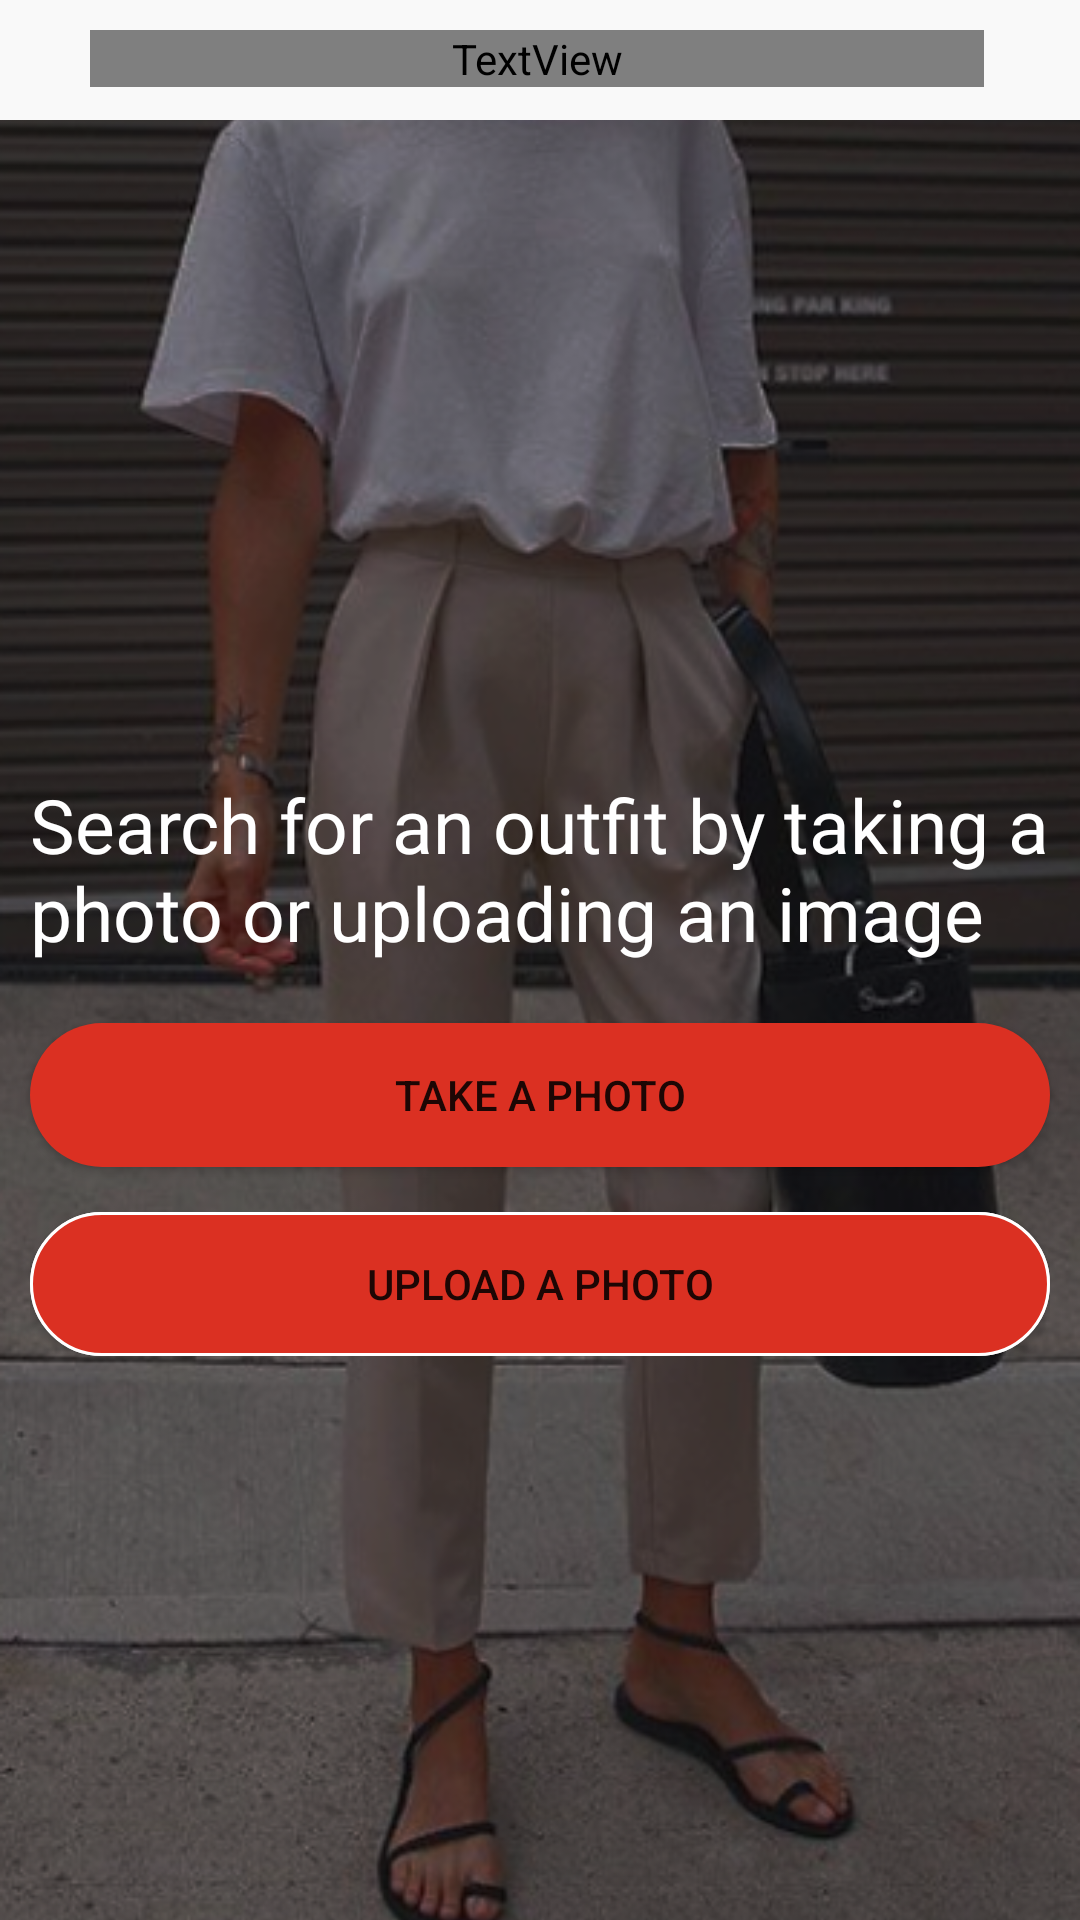

Android layout source for this screen:
<!-- AndroidManifest.xml: application theme Theme.BuyNow -->
<!-- res/layout/activity_visual_search.xml -->
<?xml version="1.0" encoding="utf-8"?>
<androidx.constraintlayout.widget.ConstraintLayout xmlns:android="http://schemas.android.com/apk/res/android"
    xmlns:app="http://schemas.android.com/apk/res-auto"
    xmlns:tools="http://schemas.android.com/tools"
    android:layout_width="match_parent"
    android:layout_height="match_parent"
    android:background="@color/background"
    tools:context=".presentation.activity.VisualSearchActivity">


    <LinearLayout
        android:id="@+id/linearLayout9"
        android:layout_width="match_parent"
        android:layout_height="wrap_content"
        android:layout_marginLeft="10dp"
        android:layout_marginTop="10dp"
        android:layout_marginRight="10dp"
        android:orientation="horizontal"
        app:layout_constraintEnd_toEndOf="parent"
        app:layout_constraintStart_toStartOf="parent"
        app:layout_constraintTop_toTopOf="parent">

        <ImageView
            android:id="@+id/backIv_visualAc"
            android:layout_width="20dp"
            android:layout_height="20dp"
            android:layout_gravity="center"
            android:src="@drawable/ic_back"
            app:tint="@color/mainText" />

        <TextView
            android:id="@+id/textView2"
            android:layout_width="0dp"
            android:layout_height="wrap_content"
            android:layout_marginRight="22dp"
            android:layout_weight="1"
            android:fontFamily="@font/metropolis_regular"
            android:gravity="center"
            android:text="Visual Search"
            android:textColor="@color/mainText"
            android:textSize="20sp"
            app:layout_constraintEnd_toEndOf="parent"
            app:layout_constraintStart_toStartOf="parent"
            app:layout_constraintTop_toBottomOf="@+id/linearLayout2" />


    </LinearLayout>


    <ImageView
        android:id="@+id/imageView2"
        android:layout_width="match_parent"
        android:layout_height="0dp"
        android:layout_marginTop="10dp"
        android:scaleType="centerCrop"
        android:src="@drawable/visual_bg"
        app:layout_constraintBottom_toBottomOf="parent"
        app:layout_constraintEnd_toEndOf="parent"
        app:layout_constraintStart_toStartOf="parent"
        app:layout_constraintTop_toBottomOf="@+id/linearLayout9" />

    <LinearLayout

        android:layout_width="match_parent"
        android:layout_height="wrap_content"
        android:orientation="vertical"
        app:layout_constraintBottom_toBottomOf="@+id/imageView2"
        app:layout_constraintEnd_toEndOf="parent"
        app:layout_constraintStart_toStartOf="parent"
        app:layout_constraintTop_toTopOf="@+id/imageView2">

        <TextView
            android:layout_width="match_parent"
            android:layout_height="wrap_content"
            android:layout_marginLeft="10dp"
            android:layout_marginTop="30dp"
            android:layout_marginRight="10dp"
            android:fontFamily="@font/metropolis_semibold"
            android:text="Search for an outfit by taking a photo or uploading an image"
            android:textColor="@color/white"
            android:textSize="25sp" />


        <Button
            android:id="@+id/takeAPhotoBtn_visualSearch"
            android:layout_width="match_parent"
            android:layout_height="wrap_content"
            android:layout_marginLeft="10dp"
            android:layout_marginTop="20dp"
            android:layout_marginRight="10dp"
            android:background="@drawable/btn_bg"
            android:text="Take a Photo" />

        <LinearLayout
            android:layout_width="match_parent"
            android:layout_height="wrap_content"
            android:layout_marginLeft="10dp"
            android:layout_marginTop="15dp"
            android:layout_marginRight="10dp"
            android:background="@drawable/strock_bg">

            <Button
                android:id="@+id/uploadAPhotoBtn_visualSearch"
                android:layout_width="match_parent"
                android:layout_height="wrap_content"
                android:background="@drawable/btn_bg2"
                android:text="Upload a Photo" />
        </LinearLayout>
    </LinearLayout>


</androidx.constraintlayout.widget.ConstraintLayout>
<!-- resources referenced by this layout -->
<resources>
  <color name="background">#F9F9F9</color>
  <color name="mainText">#FFFFFFFF</color>
  <color name="white">#FFFFFFFF</color>
  <!-- drawable btn_bg (drawable) -->
  <?xml version="1.0" encoding="utf-8"?>
  <shape xmlns:android="http://schemas.android.com/apk/res/android">
  
      <solid android:color="@color/primary"/>
      <corners android:radius="30dp"/>
  
  </shape>
  <!-- drawable btn_bg2 (drawable) -->
  <?xml version="1.0" encoding="utf-8"?>
  <shape xmlns:android="http://schemas.android.com/apk/res/android">
  
      <solid android:color="@color/primary"/>
      <stroke android:color="@color/white" android:width="1dp"/>
      <corners android:radius="30dp"/>
  
  </shape>
  <!-- drawable strock_bg (drawable) -->
  <?xml version="1.0" encoding="utf-8"?>
  <shape xmlns:android="http://schemas.android.com/apk/res/android">
  
      <solid android:color="#00DB3022"/>
      <stroke android:color="@color/white" android:width="1dp"/>
      <corners android:radius="30dp"/>
  
  </shape>
  <!-- drawable visual_bg: png bitmap (drawable, 281843 bytes) -->
  <style name="Theme.BuyNow" parent="Theme.MaterialComponents.DayNight.NoActionBar">
          
          <item name="colorPrimary">@color/primary</item>
          <item name="colorPrimaryVariant">@color/background</item>
          <item name="colorOnPrimary">@color/white</item>
          
          <item name="colorSecondary">@color/primary</item>
          <item name="colorSecondaryVariant">@color/sale</item>
          <item name="colorOnSecondary">@color/black</item>
          
          <item name="android:statusBarColor" tools:targetApi="l">?attr/colorPrimaryVariant</item>
          
          <item name="android:windowLightStatusBar" tools:targetApi="23">true</item>
  
      </style>
  <color name="primary">#DB3022</color>
  <color name="sale">#DB3022</color>
  <color name="black">#222222</color>
</resources>
